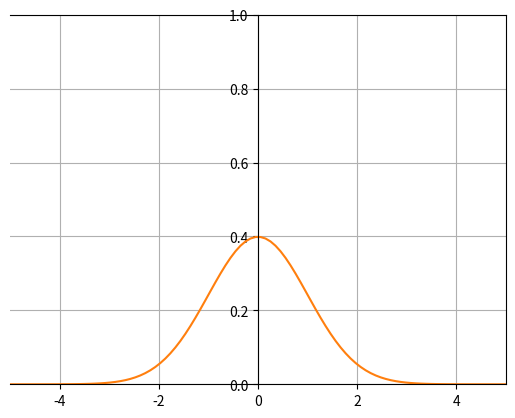

Reproduce this figure in Python.
# plotting a normal distribution in python and integrating over parts of it
# also mucking around with matplotlib

#importing important functions
import numpy as np
import matplotlib as npl
import matplotlib.pyplot as plt
#from matplotlib import pyplot as plt



def gaus(x,mu,sd):
    a = []
    for item in x:
        a.append( (1 / (sd * np.sqrt(2 * np.pi))) * np.exp( -0.5 * ((item - mu) / sd)**2) ) #mistakes for learning - using ^ instead of ** and using x instead of item
    return a

x = np.linspace(-5,5,100)
print(x)
mu = 0
sd = 1

y = gaus(x,mu,sd)

fig, ax = plt.subplots()



#puts grid on the plot
ax.grid()
#sets axes (default on)
ax.set_axis_on()
#set specific axis limits
ax.set_xlim(-5,5)
ax.set_ylim(0,1)
#moving axis to middle of plot (using spines)
ax.spines['left'].set_position('zero')
ax.spines['bottom'].set_position('zero')

#acutal plot function
ax.plot(x,y,color = "C1")

#saves pdf and displays plot
fig.savefig("gaussian_distribution.pdf")
plt.show()
